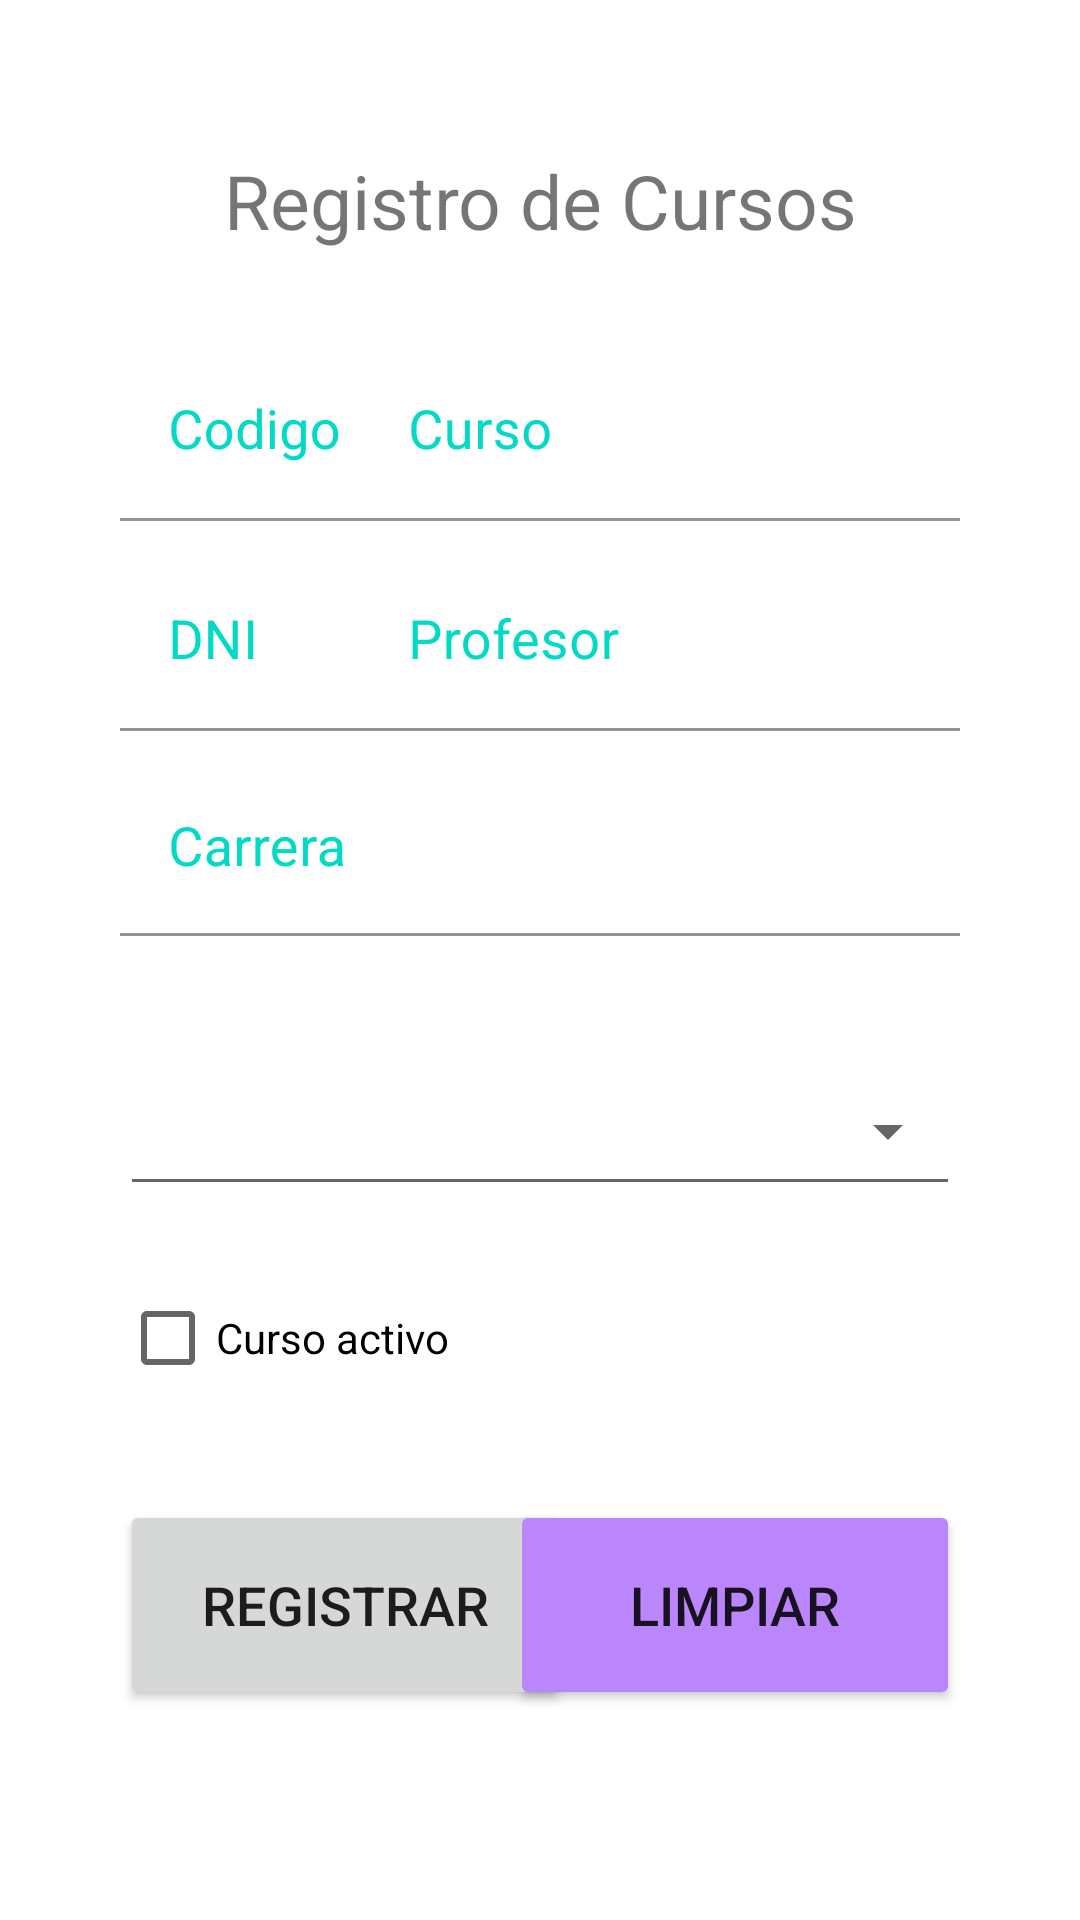

Reconstruct the res/layout file that produces this screen, plus the resources it refers to.
<!-- AndroidManifest.xml: application theme Theme.TecsupApp -->
<!-- res/layout/activity_r_cursos.xml -->
<?xml version="1.0" encoding="utf-8"?>
<LinearLayout
    xmlns:android="http://schemas.android.com/apk/res/android"
    xmlns:app="http://schemas.android.com/apk/res-auto"
    android:layout_width="match_parent"
    android:layout_height="match_parent"
    android:orientation="vertical">

    <TextView
        android:layout_width="match_parent"
        android:layout_height="wrap_content"
        android:text="Registro de Cursos"
        android:textAlignment="center"
        android:layout_marginTop="50dp"
        android:layout_marginBottom="20dp"
        android:textSize="25sp"
        />

    <RelativeLayout
        android:layout_width="match_parent"
        android:layout_height="match_parent"
        android:layout_marginTop="10dp"
        >

        <com.google.android.material.textfield.TextInputLayout
            android:id="@+id/Codigo"
            android:layout_width="100dp"
            android:layout_height="60dp"
            android:layout_marginStart="40dp"
            android:layout_alignParentLeft="true"
            android:textColorHint="@color/teal_200">

            <com.google.android.material.textfield.TextInputEditText

                android:layout_width="match_parent"
                android:layout_height="match_parent"
                android:backgroundTint="@color/white"
                android:hint="Codigo"
                android:inputType="number"
                android:textColor="@color/purple_200"
                android:textSize="18sp" />

        </com.google.android.material.textfield.TextInputLayout>

        <com.google.android.material.textfield.TextInputLayout
            android:id="@+id/Curso"
            android:layout_width="200dp"
            android:layout_height="60dp"
            android:layout_marginStart="40dp"
            android:layout_marginEnd="40dp"
            android:layout_alignParentRight="true"
            android:textColorHint="@color/teal_200">

            <com.google.android.material.textfield.TextInputEditText

                android:layout_width="match_parent"
                android:layout_height="match_parent"
                android:backgroundTint="@color/white"
                android:hint="Curso"
                android:inputType="text"
                android:textColor="@color/purple_200"
                android:textSize="18sp" />

        </com.google.android.material.textfield.TextInputLayout>

        <com.google.android.material.textfield.TextInputLayout
            android:id="@+id/Dni"
            android:layout_width="100dp"
            android:layout_height="60dp"
            android:layout_marginStart="40dp"
            android:layout_marginTop="10dp"
            android:layout_below="@+id/Codigo"
            android:layout_alignParentLeft="true"
            android:textColorHint="@color/teal_200">

            <com.google.android.material.textfield.TextInputEditText

                android:layout_width="match_parent"
                android:layout_height="match_parent"
                android:backgroundTint="@color/white"
                android:hint="DNI"
                android:inputType="number"
                android:textColor="@color/purple_200"
                android:textSize="18sp" />

        </com.google.android.material.textfield.TextInputLayout>

        <com.google.android.material.textfield.TextInputLayout
            android:id="@+id/Profesor"
            android:layout_width="200dp"
            android:layout_height="60dp"
            android:layout_below="@+id/Curso"
            android:layout_alignParentRight="true"
            android:layout_marginStart="20dp"
            android:layout_marginTop="10dp"
            android:layout_marginEnd="40dp"
            android:layout_marginBottom="20dp"
            android:textColorHint="@color/teal_200">

            <com.google.android.material.textfield.TextInputEditText

                android:layout_width="match_parent"
                android:layout_height="match_parent"
                android:backgroundTint="@color/white"
                android:hint="Profesor"
                android:inputType="text"
                android:textColor="@color/purple_200"
                android:textSize="18sp" />

        </com.google.android.material.textfield.TextInputLayout>

        <com.google.android.material.textfield.TextInputLayout
            android:id="@+id/Carrera"
            android:layout_width="match_parent"
            android:layout_height="wrap_content"
            android:layout_below="@+id/Dni"
            android:layout_alignParentLeft="true"
            android:layout_marginStart="40dp"
            android:layout_marginTop="10dp"
            android:layout_marginEnd="40dp"
            android:layout_marginBottom="20dp"
            android:textColorHint="@color/teal_200">

            <com.google.android.material.textfield.TextInputEditText

                android:layout_width="match_parent"
                android:layout_height="match_parent"
                android:backgroundTint="@color/white"
                android:hint="Carrera"
                android:inputType="text"
                android:textColor="@color/purple_200"
                android:textSize="18sp" />

        </com.google.android.material.textfield.TextInputLayout>

        <Spinner
            android:id="@+id/spinnerfecha"
            android:layout_below="@+id/Carrera"
            android:layout_width="match_parent"
            android:layout_height="50dp"
            android:layout_marginTop="20dp"
            android:layout_marginStart="40dp"
            android:layout_marginEnd="40dp"
            style="@style/Widget.AppCompat.Spinner.Underlined"
            />

        <CheckBox
            android:id="@+id/activar"
            android:layout_below="@+id/spinnerfecha"
            android:layout_width="match_parent"
            android:layout_height="wrap_content"
            android:layout_marginTop="20dp"
            android:layout_marginStart="40dp"
            android:layout_marginEnd="40dp"
            android:text="Curso activo" />

        <Button
            android:layout_below="@+id/activar"
            android:layout_width="150dp"
            android:layout_height="70dp"
            android:layout_marginTop="30dp"
            android:layout_marginStart="40dp"
            android:text="Registrar"
            android:textSize="18sp"/>

        <Button
            android:layout_width="150dp"
            android:layout_height="70dp"
            android:layout_below="@+id/activar"
            android:layout_alignParentRight="true"
            android:layout_marginTop="30dp"
            android:layout_marginEnd="40dp"
            android:text="Limpiar"
            android:textSize="18sp"
            android:backgroundTint="@color/purple_200"/>

    </RelativeLayout>

    

</LinearLayout>
<!-- resources referenced by this layout -->
<resources>
  <color name="purple_200">#FFBB86FC</color>
  <color name="teal_200">#FF03DAC5</color>
  <color name="white">#FFFFFFFF</color>
  <style name="Theme.TecsupApp" parent="Theme.MaterialComponents.DayNight.DarkActionBar">
          
          <item name="colorPrimary">@color/purple_500</item>
          <item name="colorPrimaryVariant">@color/purple_700</item>
          <item name="colorOnPrimary">@color/white</item>
          
          <item name="colorSecondary">@color/teal_200</item>
          <item name="colorSecondaryVariant">@color/teal_700</item>
          <item name="colorOnSecondary">@color/black</item>
          
          <item name="android:statusBarColor" tools:targetApi="l">?attr/colorPrimaryVariant</item>
          
      </style>
  <color name="purple_500">#FF6200EE</color>
  <color name="purple_700">#FF3700B3</color>
  <color name="teal_700">#FF018786</color>
  <color name="black">#FF000000</color>
</resources>
